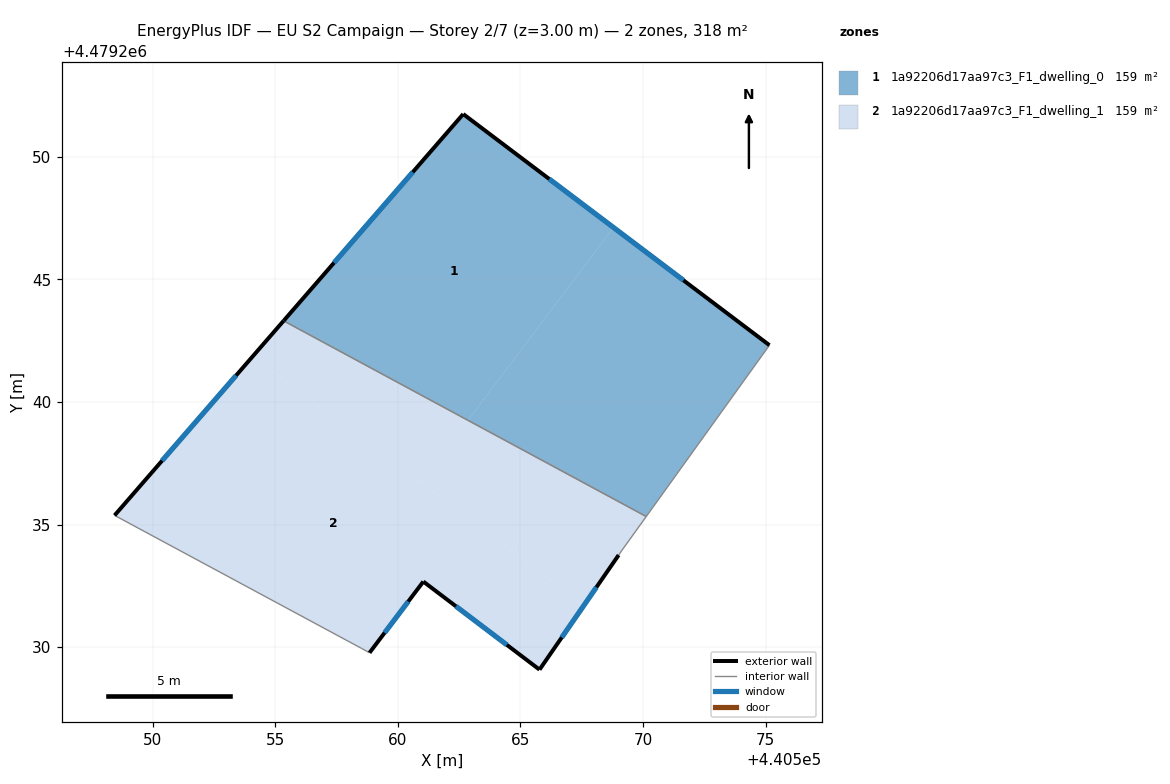
=== STOREY PLAN SPEC (per zone: floor XY polygon, exterior-wall plan segments, windows/doors) ===
zone 1: 1a92206d17aa97c3_F1_dwelling_0  (158.8 m²)
  floor: (440568.79, 4479247.11) (440562.86, 4479239.25) (440555.34, 4479243.30) (440562.67, 4479251.73)
  floor: (440575.15, 4479242.31) (440570.13, 4479235.33) (440562.86, 4479239.25) (440568.79, 4479247.11)
  exterior wall: (440562.67, 4479251.73) – (440555.34, 4479243.30)  [11.2 m]
    window: (440560.61, 4479249.36) – (440557.40, 4479245.67)  [6.4 m²]
  exterior wall: (440575.15, 4479242.31) – (440562.67, 4479251.73)  [15.6 m]
    window: (440571.64, 4479244.96) – (440566.17, 4479249.09)  [9.0 m²]
  interior walls: 2
zone 2: 1a92206d17aa97c3_F1_dwelling_1  (158.8 m²)
  floor: (440562.86, 4479239.25) (440560.94, 4479236.71) (440554.10, 4479241.87) (440555.34, 4479243.30)
  floor: (440567.58, 4479231.70) (440565.78, 4479229.08) (440561.04, 4479232.67) (440558.85, 4479229.77) (440558.52, 4479229.95) (440548.45, 4479235.37) (440554.10, 4479241.87)
  floor: (440570.13, 4479235.33) (440569.15, 4479233.96) (440569.00, 4479233.75) (440567.58, 4479231.70) (440560.94, 4479236.71) (440562.86, 4479239.25)
  exterior wall: (440561.04, 4479232.67) – (440565.78, 4479229.08)  [5.9 m]
    window: (440562.37, 4479231.67) – (440564.45, 4479230.09)  [3.4 m²]
  exterior wall: (440558.85, 4479229.77) – (440561.04, 4479232.67)  [3.6 m]
    window: (440559.46, 4479230.59) – (440560.42, 4479231.86)  [2.1 m²]
  exterior wall: (440555.34, 4479243.30) – (440548.45, 4479235.37)  [10.5 m]
    window: (440553.41, 4479241.08) – (440550.39, 4479237.60)  [6.1 m²]
  exterior wall: (440565.78, 4479229.08) – (440569.00, 4479233.75)  [5.7 m]
    window: (440566.68, 4479230.40) – (440568.10, 4479232.44)  [3.3 m²]
  interior walls: 5

=== DERIVED (storey summary) ===
Building: EU S2 Campaign
Storey: 2 of 7  (floor level z = 3.00 m)
Storey gross floor area: 317.5 m²
Zones on this storey: 2
  - 1a92206d17aa97c3_F1_dwelling_0: floor 158.8 m²; exterior wall 26.8 m (80.4 m²); 2 window(s) 15.4 m²; WWR 19.2%
  - 1a92206d17aa97c3_F1_dwelling_1: floor 158.8 m²; exterior wall 25.8 m (77.3 m²); 4 window(s) 14.8 m²; WWR 19.2%
Zone adjacency (shared interzone walls):
  - 1a92206d17aa97c3_F1_dwelling_0 ↔ 1a92206d17aa97c3_F1_dwelling_1